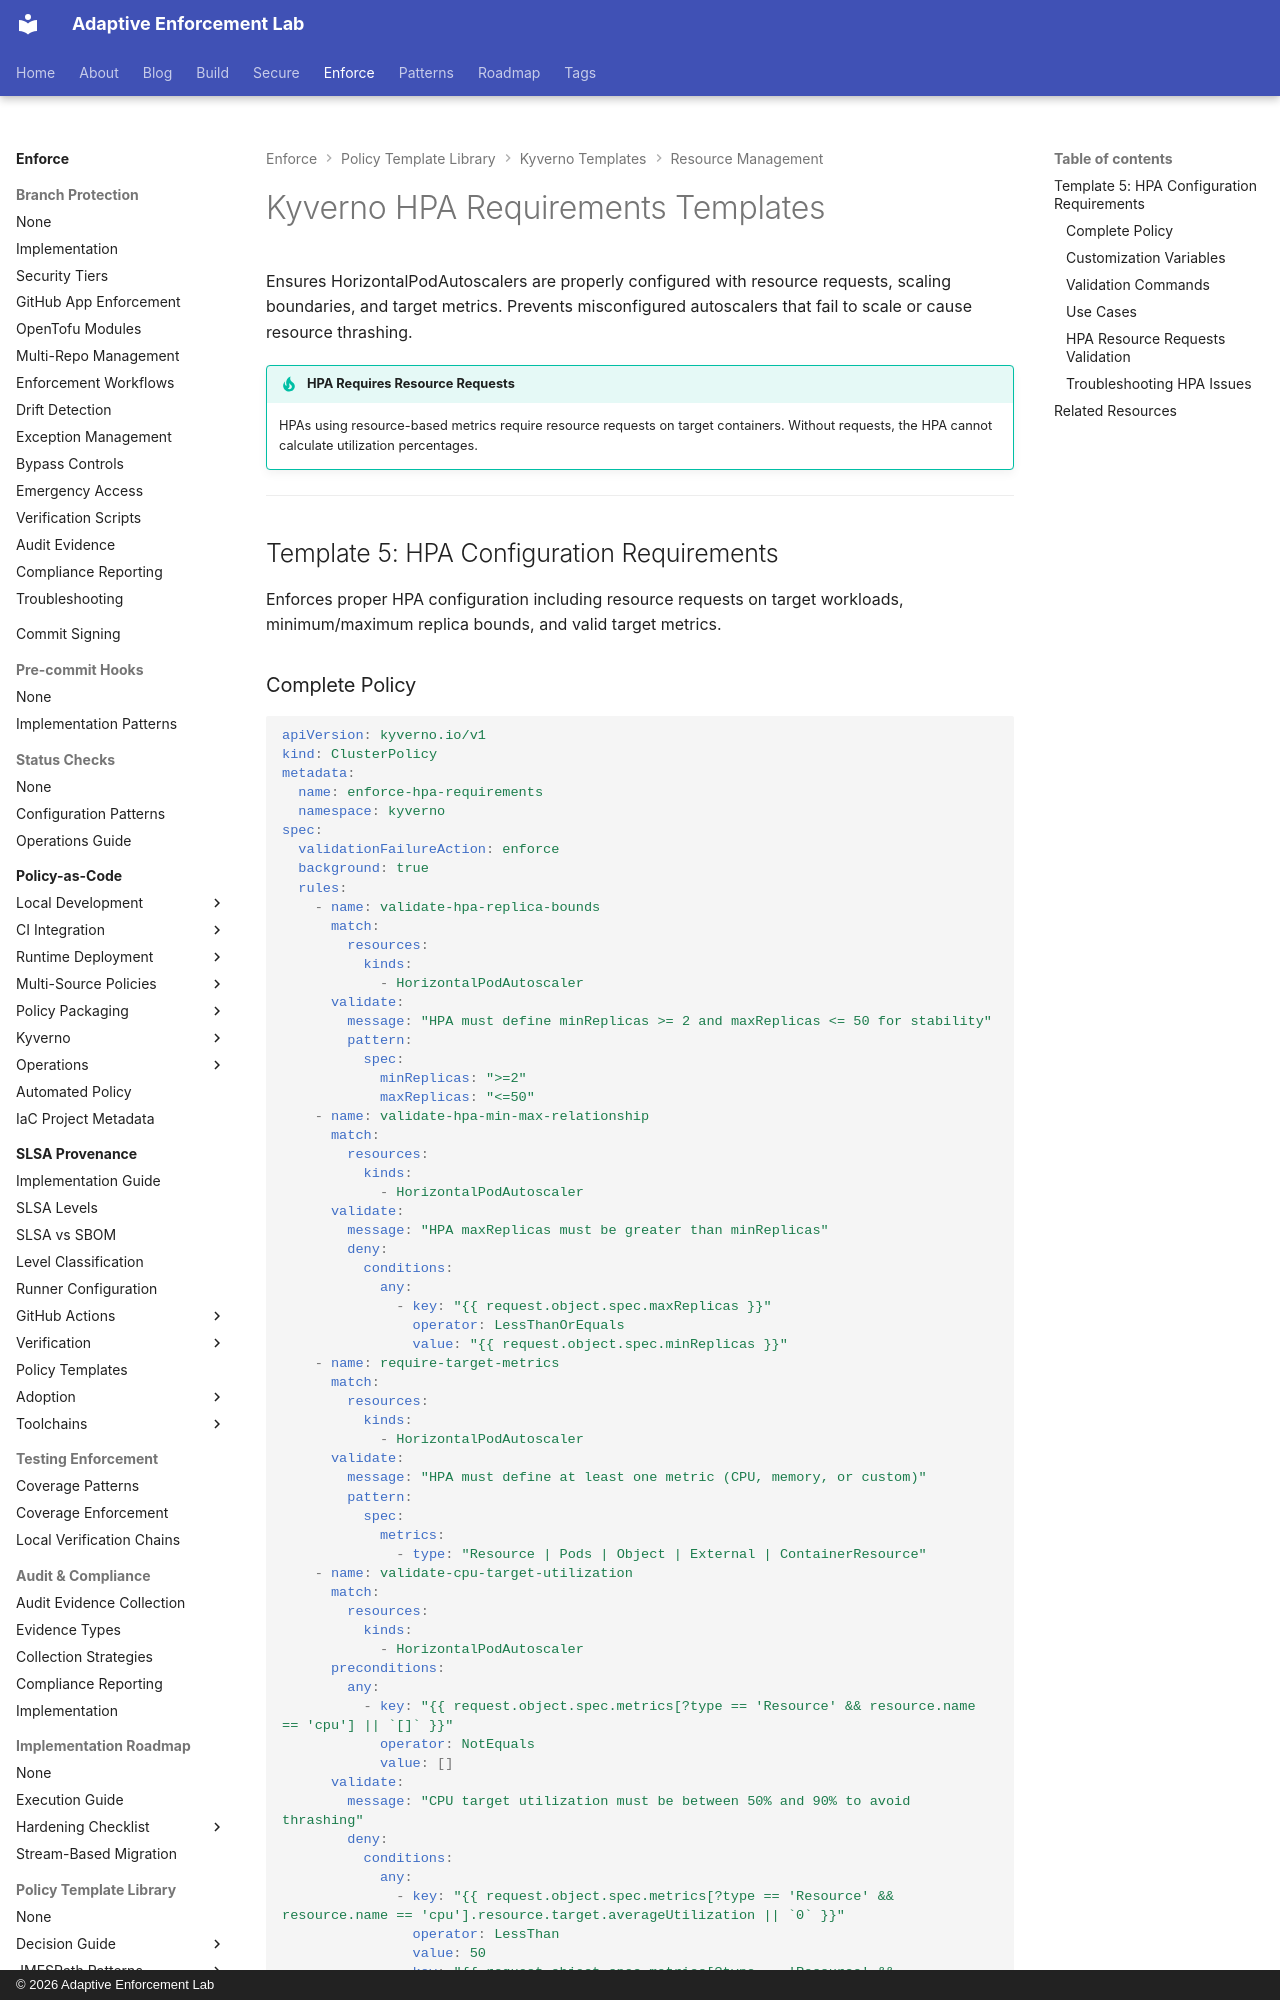

repository: adaptive-enforcement-lab/adaptive-enforcement-lab-com · page: enforce/policy-as-code/template-library/kyverno/resource/hpa/index.html · generator: mkdocs · copyright: © 2026 Adaptive Enforcement Lab

---
title: Kyverno HPA Requirements Templates
description: >-
  Enforce HorizontalPodAutoscaler requirements with Kyverno policies ensuring proper configuration, resource metrics, and scaling boundaries.
tags:
  - kyverno
  - hpa
  - autoscaling
  - kubernetes
  - templates
provenance: human
---
# Kyverno HPA Requirements Templates

Ensures HorizontalPodAutoscalers are properly configured with resource requests, scaling boundaries, and target metrics. Prevents misconfigured autoscalers that fail to scale or cause resource thrashing.

!!! tip "HPA Requires Resource Requests"
    HPAs using resource-based metrics require resource requests on target containers. Without requests, the HPA cannot calculate utilization percentages.

---

## Template 5: HPA Configuration Requirements

Enforces proper HPA configuration including resource requests on target workloads, minimum/maximum replica bounds, and valid target metrics.
